Image classification data set "Data" (billlyzhaoyh/StillGood on GitHub). Class labels (10): apple, broccoli, butternut squash, carrot, egg, garlic, lemon, lime, onion, potato.

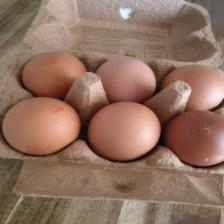
Label: egg

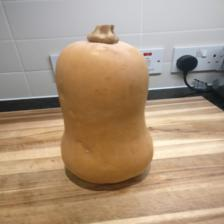
Label: butternut squash

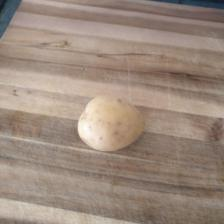
Label: potato

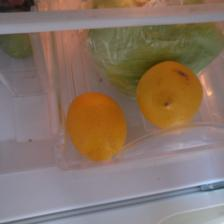
Label: lemon

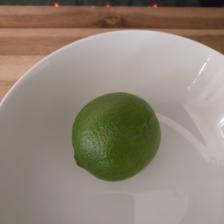
Label: lime

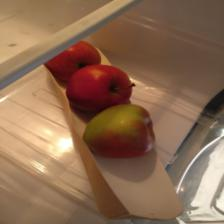
Label: apple
